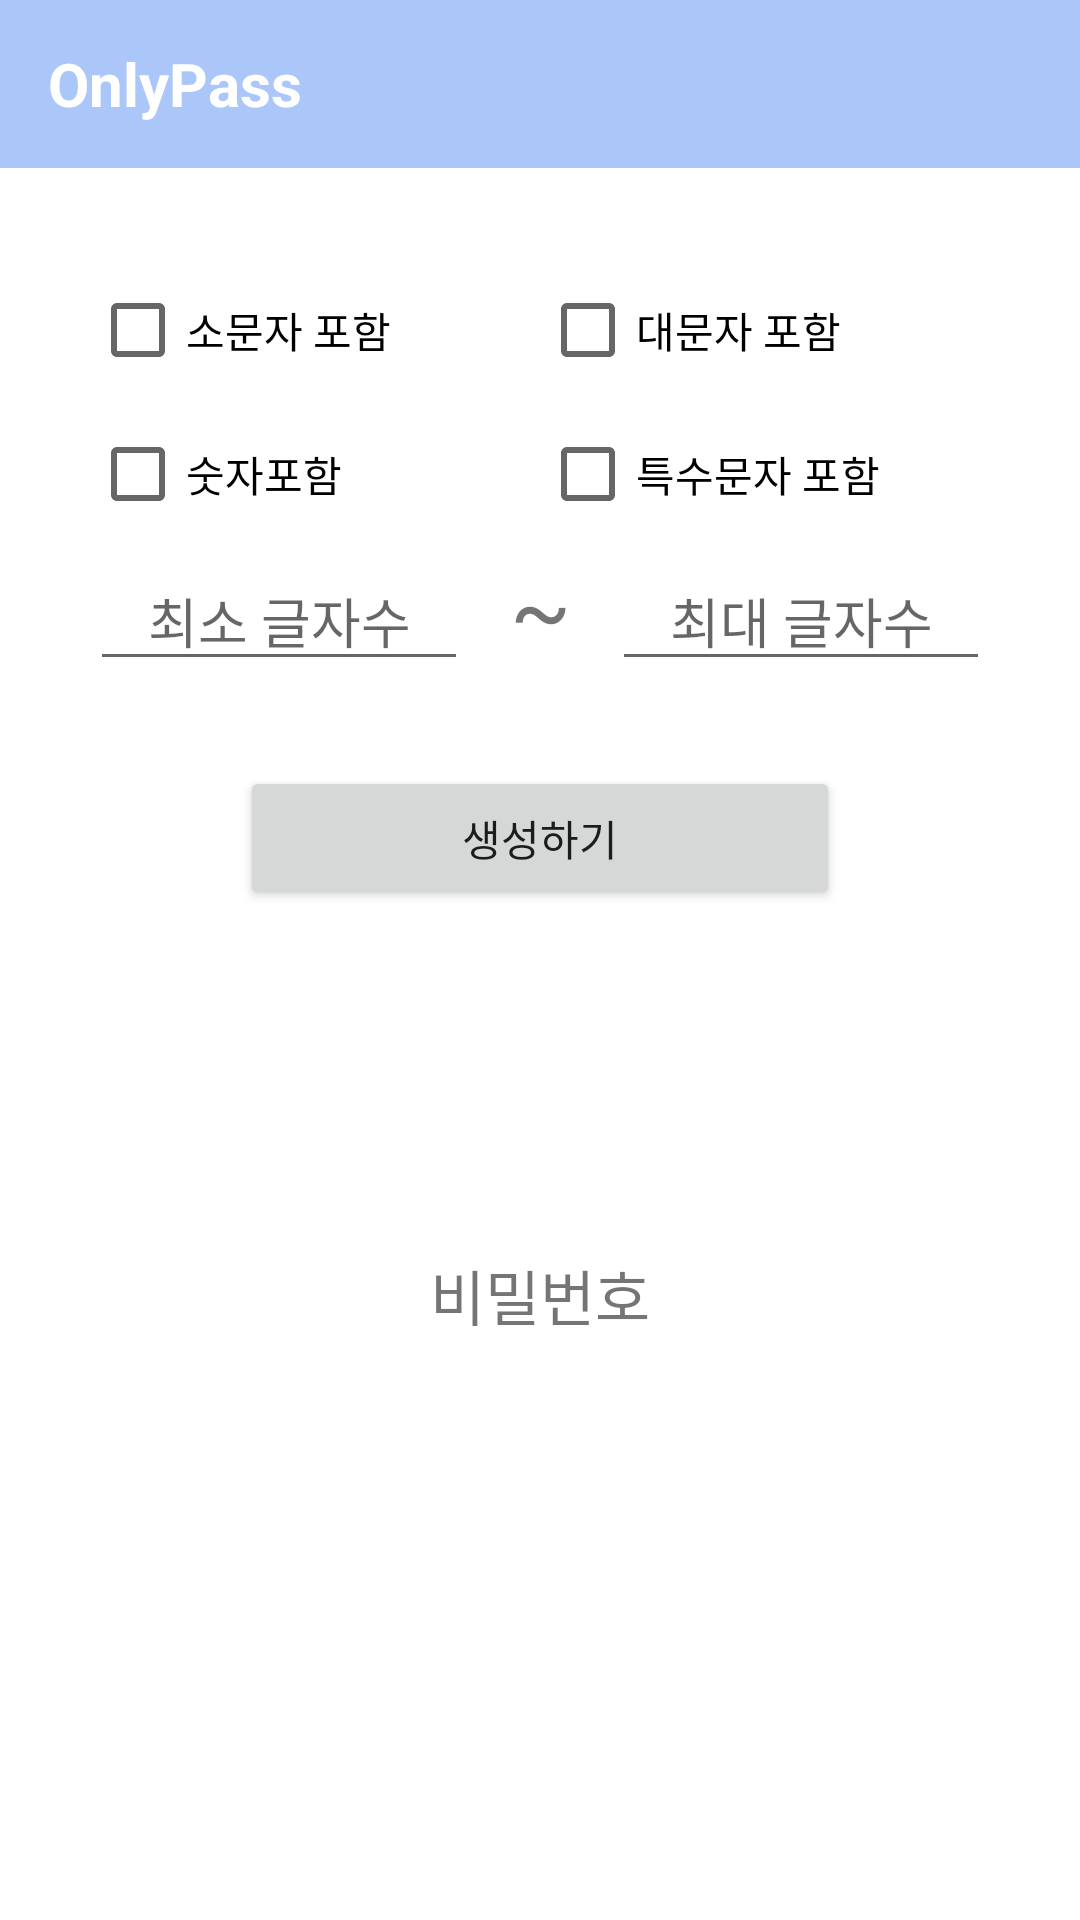

Here is an Android app screen rendered from its layout file. Give the layout XML and the strings, colors and styles it references.
<!-- AndroidManifest.xml: application theme Theme.OnlyPass -->
<!-- res/layout/activity_regex_pw.xml -->
<?xml version="1.0" encoding="utf-8"?>
<LinearLayout xmlns:android="http://schemas.android.com/apk/res/android"
    xmlns:app="http://schemas.android.com/apk/res-auto"
    xmlns:tools="http://schemas.android.com/tools"
    android:layout_width="match_parent"
    android:layout_height="match_parent"
    android:orientation="vertical"

    tools:context=".RegexPWActivity" >

    <androidx.appcompat.widget.Toolbar
        android:id="@+id/regexToolBar"
        app:titleTextColor="@color/white"
        android:layout_width="match_parent"
        android:layout_height="wrap_content"
        android:background="?attr/colorPrimary"
        android:minHeight="?attr/actionBarSize"
        android:theme="?attr/actionBarTheme">
        <TextView
            android:layout_width="wrap_content"
            android:layout_height="wrap_content"
            android:text="OnlyPass"
            android:textColor="@color/white"
            android:textSize="20sp"
            android:textStyle="bold"/>
    </androidx.appcompat.widget.Toolbar>

    <LinearLayout
        android:layout_width="match_parent"
        android:layout_height="wrap_content"
        android:orientation="vertical"
        android:padding="30dp">

        <LinearLayout
            android:layout_width="match_parent"
            android:layout_height="wrap_content"
            android:orientation="horizontal">

            <CheckBox
                android:id="@+id/cb_Small"
                android:layout_width="match_parent"
                android:layout_height="wrap_content"
                android:layout_weight="1"
                android:text="소문자 포함" />

            <CheckBox
                android:id="@+id/cb_Big"
                android:layout_width="match_parent"
                android:layout_height="wrap_content"
                android:layout_weight="1"
                android:text="대문자 포함" />
        </LinearLayout>

        <LinearLayout
            android:layout_width="match_parent"
            android:layout_height="wrap_content"
            android:orientation="horizontal">

            <CheckBox
                android:id="@+id/cb_number"
                android:layout_width="match_parent"
                android:layout_height="wrap_content"
                android:layout_weight="1"
                android:text="숫자포함" />

            <CheckBox
                android:id="@+id/cb_Special"
                android:layout_width="match_parent"
                android:layout_height="wrap_content"
                android:layout_weight="1"
                android:text="특수문자 포함" />
        </LinearLayout>

        <LinearLayout
            android:layout_width="match_parent"
            android:layout_height="wrap_content"
            android:orientation="horizontal">

            <EditText
                android:id="@+id/startEdit"
                android:layout_width="wrap_content"
                android:layout_height="wrap_content"
                android:ems="10"
                android:hint="최소 글자수"
                android:gravity="center"
                android:layout_weight="2"
                android:inputType="number" />

            <TextView
                android:id="@+id/textView2"
                android:layout_width="match_parent"
                android:layout_height="wrap_content"
                android:layout_weight="6"
                android:gravity="center"
                android:textSize="30dp"
                android:maxLength="2"
                android:text="~" />

            <EditText
                android:id="@+id/endEdit"
                android:layout_width="wrap_content"
                android:layout_height="wrap_content"
                android:ems="10"
                android:hint="최대 글자수"
                android:gravity="center"
                android:layout_weight="2"
                android:maxLength="2"
                android:inputType="number" />
        </LinearLayout>

    </LinearLayout>

    <Button
        android:id="@+id/makeBtn"
        android:layout_width="200dp"
        android:layout_height="wrap_content"
        android:layout_gravity="center"
        android:text="생성하기" />

    <TextView
        android:id="@+id/pwTextView"
        android:layout_width="match_parent"
        android:layout_height="wrap_content"
        android:layout_gravity="center"
        android:layout_weight="1"
        android:gravity="center"
        android:text="비밀번호"
        android:textSize="20dp" />


    <ImageButton
        android:id="@+id/copyBtn"
        android:layout_width="80dp"
        android:layout_height="80dp"
        android:scaleType="fitCenter"
        android:layout_gravity="right"
        android:backgroundTint="#ffffff"
        app:srcCompat="@drawable/copy" />

</LinearLayout>
<!-- resources referenced by this layout -->
<resources>
  <color name="white">#FFFFFFFF</color>
  <style name="Theme.OnlyPass" parent="Theme.MaterialComponents.DayNight.NoActionBar">
          
          <item name="colorPrimary">@color/black_200</item>
          <item name="colorPrimaryVariant">@color/black</item>
          <item name="colorOnPrimary">@color/white</item>
          
          <item name="colorSecondary">@color/teal_200</item>
          <item name="colorSecondaryVariant">@color/teal_700</item>
          <item name="colorOnSecondary">@color/black</item>
          
          <item name="android:statusBarColor">?attr/colorPrimaryVariant</item>
          
      </style>
  <color name="black_200">#ABC6F9</color>
  <color name="black">#FF000000</color>
  <color name="teal_200">#FF03DAC5</color>
  <color name="teal_700">#FF018786</color>
</resources>
